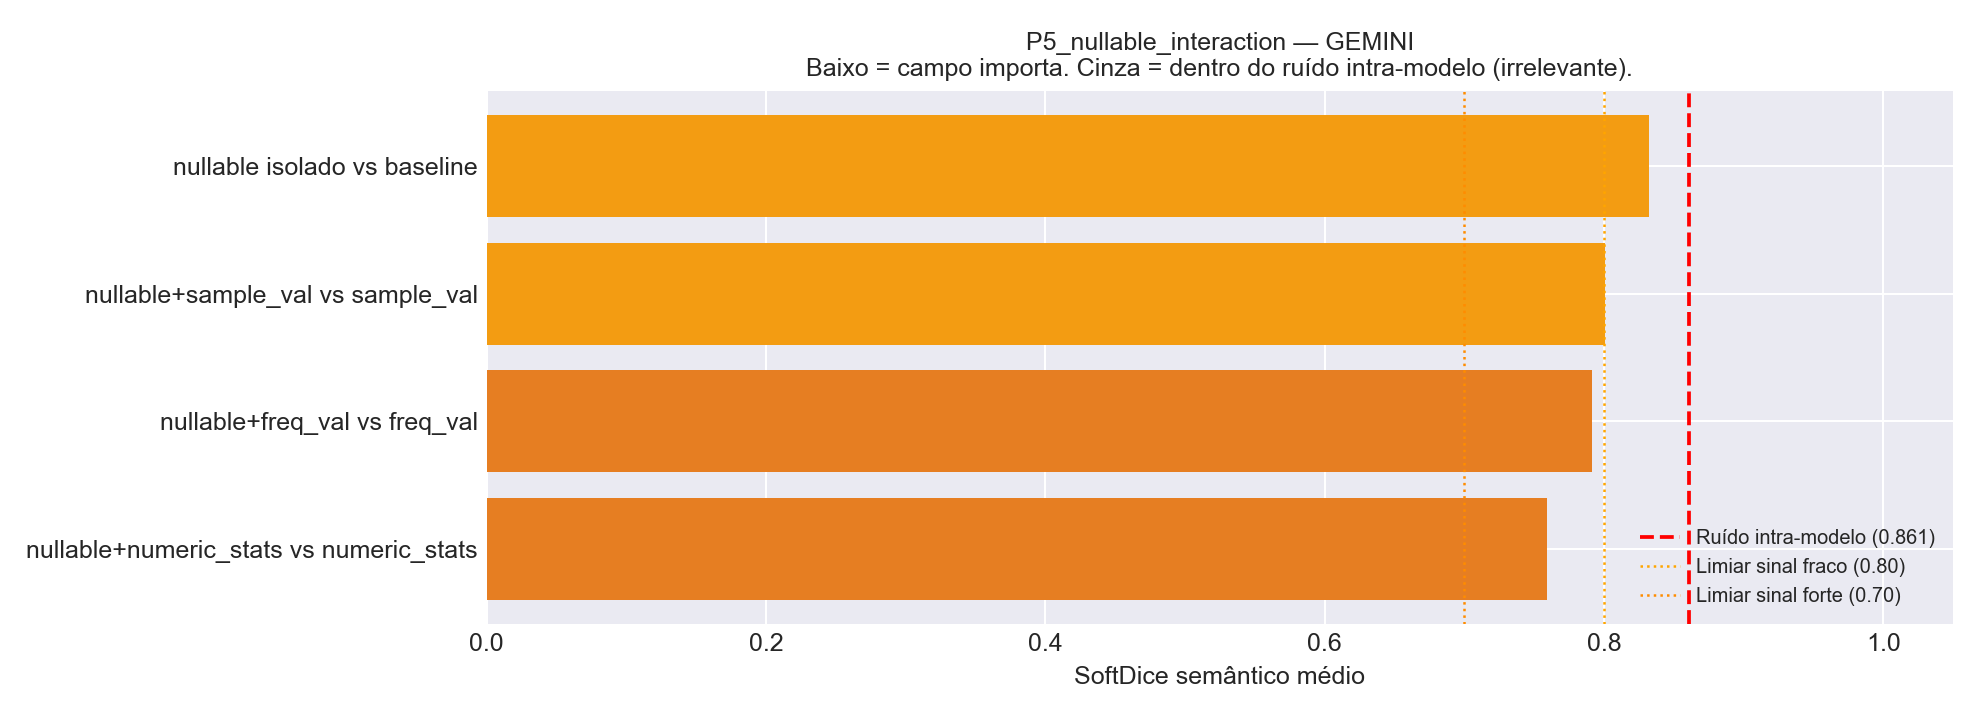

Values plotted in this chart, from the file beside it:
Comparacao, Variante_A, Variante_B, N_Tabelas, HardDice_mean, SoftDice_mean, SoftDice_std, TokensIn_A, TokensIn_B, Delta_TokensIn
nullable isolado vs baseline, v03_plus_nullable, v00_baseline, 24, 0.4111, 0.8323, 0.1101, 24687, 23246, 1441
nullable+sample_val vs sample_val, v12_nullable_plus_sample_values, v05_plus_sample_values, 24, 0.3611, 0.8007, 0.1206, 62681, 61106, 1575
nullable+freq_val vs freq_val, v13_nullable_plus_frequent_values, v06_plus_frequent_values, 24, 0.3972, 0.7917, 0.1243, 44470, 42895, 1575
nullable+numeric_stats vs numeric_stats, v14_nullable_plus_numeric_stats, v04_plus_numeric_stats, 24, 0.3056, 0.7591, 0.164, 35396, 33821, 1575
